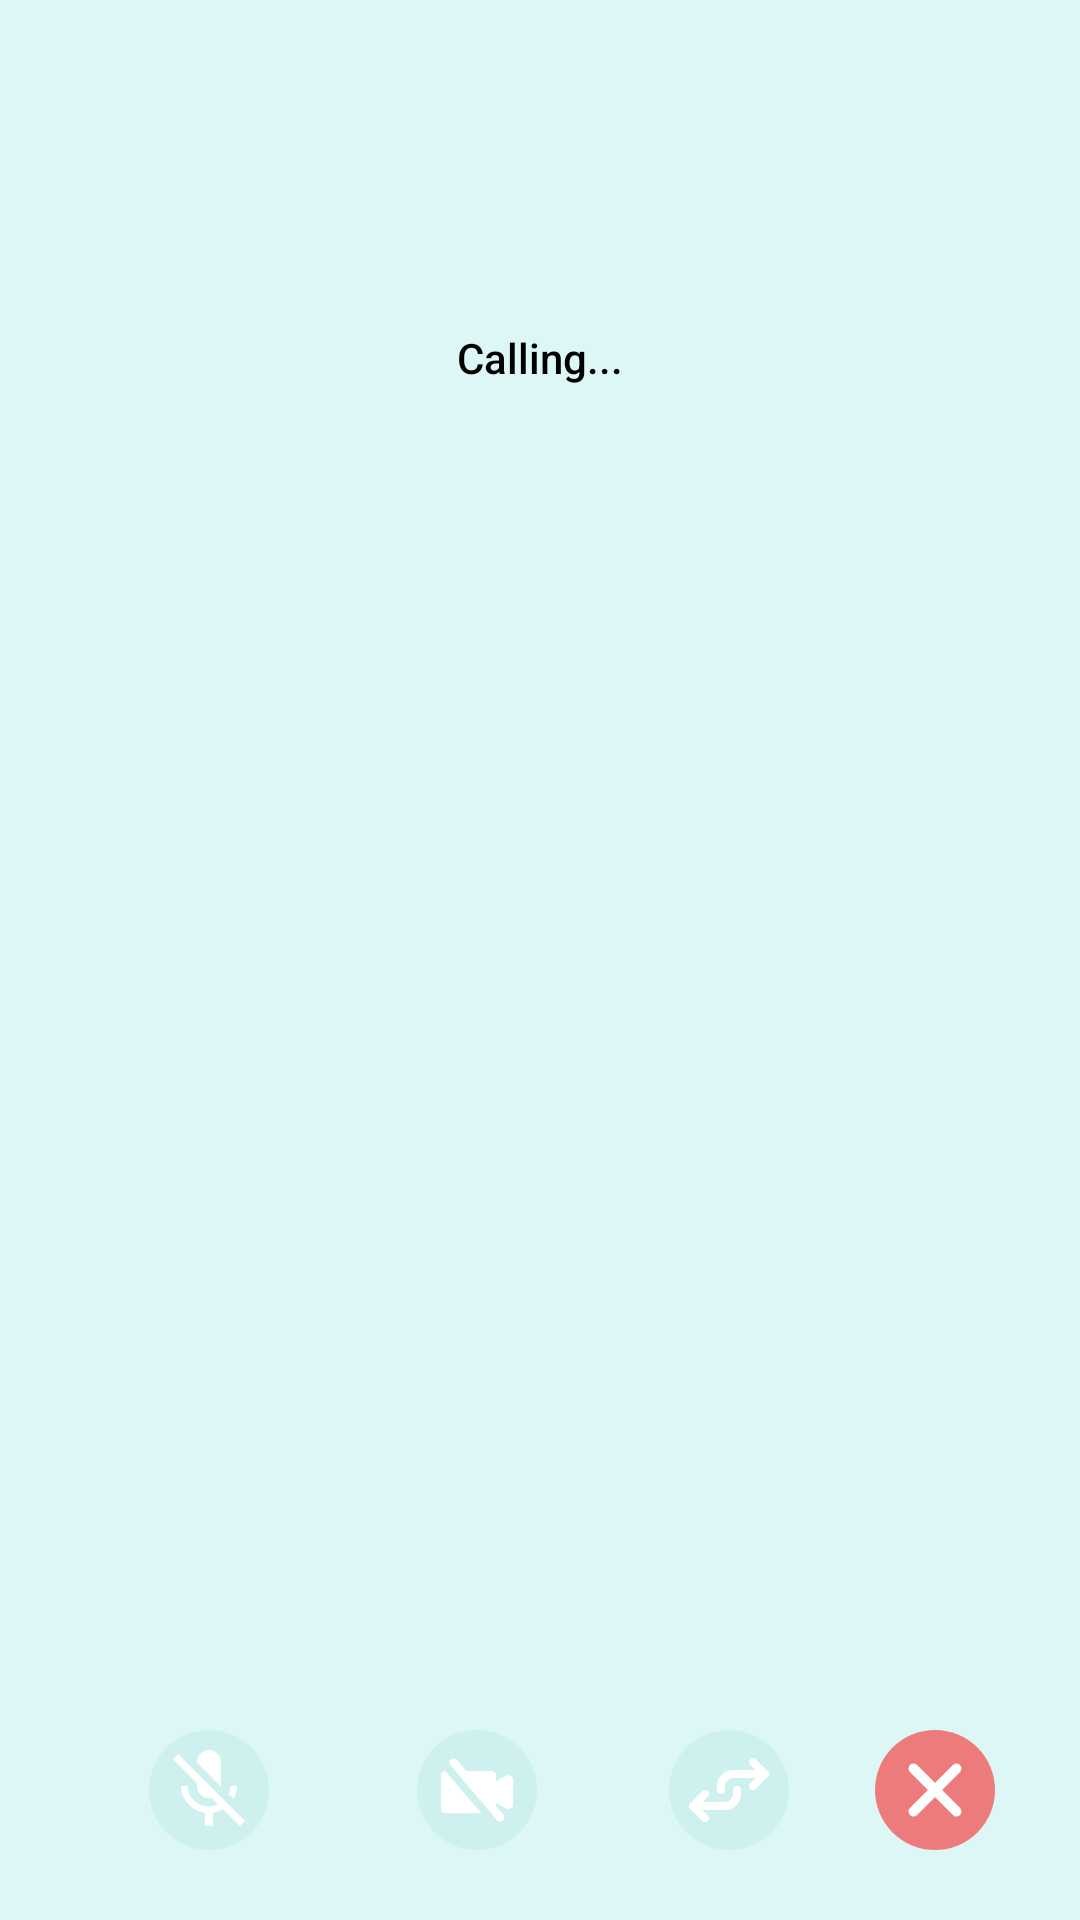

Here is an Android app screen rendered from its layout file. Give the layout XML and the strings, colors and styles it references.
<!-- AndroidManifest.xml: application theme Theme.I210403 -->
<!-- res/layout/videocall_activty.xml -->
<?xml version="1.0" encoding="utf-8"?>
<androidx.constraintlayout.widget.ConstraintLayout xmlns:android="http://schemas.android.com/apk/res/android"
    xmlns:app="http://schemas.android.com/apk/res-auto"
    xmlns:tools="http://schemas.android.com/tools"
    android:layout_width="match_parent"
    android:layout_height="match_parent"
    android:background="#DDF7F7">

    <FrameLayout
        android:id="@+id/remoteView"
        android:layout_width="match_parent"
        android:layout_height="0dp"
        app:layout_constraintBottom_toBottomOf="parent"
        app:layout_constraintEnd_toEndOf="parent"
        app:layout_constraintHeight_percent="0.8"
        app:layout_constraintHorizontal_bias="0.0"
        app:layout_constraintStart_toStartOf="parent"
        app:layout_constraintTop_toTopOf="parent"
        app:layout_constraintVertical_bias="0.315" />

    <View
        android:id="@+id/textView51"
        android:layout_width="70dp"
        android:layout_height="4dp"
        android:layout_marginStart="171dp"
        android:layout_marginTop="3dp"
        android:layout_marginEnd="183dp"
        android:background="@drawable/rectangle"
        android:backgroundTint="#C1ECEE"
        android:text="Video"
        android:textColor="#147076"
        app:layout_constraintEnd_toEndOf="@+id/remoteView"
        app:layout_constraintStart_toStartOf="@+id/remoteView"
        app:layout_constraintTop_toBottomOf="@+id/remoteView" />


    <ImageView
        android:id="@+id/VideoSwitch"
        android:layout_width="40dp"
        android:layout_height="40dp"
        android:background="@drawable/circle"
        android:padding="8dp"
        android:src="@drawable/no_video"
        app:layout_constraintBottom_toBottomOf="parent"
        app:layout_constraintEnd_toEndOf="@+id/textView51"
        app:layout_constraintHorizontal_bias="0.0"
        app:layout_constraintStart_toStartOf="@+id/textView51"
        app:layout_constraintTop_toBottomOf="@+id/textView51"
        app:layout_constraintVertical_bias="0.428"
        app:tint="@color/white" />

    <ImageView
        android:id="@+id/muteButton"
        android:layout_width="40dp"
        android:layout_height="40dp"
        android:background="@drawable/circle"
        android:padding="4dp"
        app:layout_constraintBottom_toBottomOf="@+id/VideoSwitch"
        app:layout_constraintEnd_toStartOf="@+id/VideoSwitch"
        app:layout_constraintStart_toStartOf="parent"
        app:layout_constraintTop_toTopOf="@+id/VideoSwitch"
        app:srcCompat="@android:drawable/stat_notify_call_mute"
        app:tint="@color/white" />
    <ImageView
        android:id="@+id/switchCamera"
        android:layout_width="40dp"
        android:layout_height="40dp"
        android:background="@drawable/circle"
        android:padding="4dp"
        android:src="@drawable/swap"
        app:layout_constraintBottom_toBottomOf="@+id/VideoSwitch"
        app:layout_constraintEnd_toEndOf="parent"
        app:layout_constraintHorizontal_bias="0.313"
        app:layout_constraintStart_toEndOf="@+id/VideoSwitch"
        app:layout_constraintTop_toTopOf="@+id/VideoSwitch"
        app:tint="@color/white" />
    <ImageView
        android:id="@+id/backButton"
        android:layout_width="40dp"
        android:layout_height="40dp"
        android:background="@drawable/circle"
        android:backgroundTint="@color/red"
        app:layout_constraintBottom_toBottomOf="@+id/switchCamera"
        app:layout_constraintEnd_toEndOf="parent"
        app:layout_constraintStart_toEndOf="@+id/switchCamera"
        app:layout_constraintTop_toTopOf="@+id/switchCamera"
        app:srcCompat="@drawable/cross"
        app:tint="@color/white" />

    <TextView
        android:id="@+id/callerTextView"
        android:layout_width="wrap_content"
        android:layout_height="wrap_content"
        android:text=""
        android:textSize="22sp"
        android:textColor="@color/black"
        android:fontFamily="sans-serif-medium"
        android:layout_marginTop="40dp"
        app:layout_constraintEnd_toEndOf="parent"
        app:layout_constraintStart_toStartOf="parent"
        app:layout_constraintTop_toTopOf="@+id/remoteView" />

    <TextView
        android:id="@+id/callDuration"
        android:layout_width="wrap_content"
        android:layout_height="wrap_content"
        android:text="Calling..."
        android:textColor="@color/black"
        android:fontFamily="sans-serif-medium"
        app:layout_constraintEnd_toEndOf="@+id/callerTextView"
        app:layout_constraintStart_toStartOf="@+id/callerTextView"
        app:layout_constraintTop_toBottomOf="@+id/callerTextView" />

    <FrameLayout
        android:id="@+id/localView"
        android:layout_width="90dp"
        android:layout_height="130dp"
        android:layout_marginBottom="38dp"
        android:layout_marginEnd="30dp"
        app:layout_constraintBottom_toBottomOf="@+id/remoteView"
        app:layout_constraintEnd_toEndOf="parent"
        app:srcCompat="@drawable/rectangle" />

</androidx.constraintlayout.widget.ConstraintLayout>
<!-- resources referenced by this layout -->
<resources>
  <color name="black">#FF000000</color>
  <color name="red">#FF0000</color>
  <color name="white">#FFFFFFFF</color>
  <!-- drawable circle (drawable) -->
  <?xml version="1.0" encoding="utf-8"?>
  <shape xmlns:android="http://schemas.android.com/apk/res/android"
      android:shape="rectangle">
      <solid android:color="#80bfeae5" />
      <corners android:radius="1000dp"/> 
  </shape>
  <!-- drawable cross (drawable) -->
  <vector android:height="25dp" android:viewportHeight="24"
      android:viewportWidth="24" android:width="25dp" xmlns:android="http://schemas.android.com/apk/res/android">
      <path android:fillColor="#0F0F0F" android:pathData="M6.995,7.006C6.604,7.397 6.604,8.03 6.995,8.421L10.58,12.006L6.995,15.591C6.604,15.981 6.604,16.615 6.995,17.005C7.385,17.396 8.019,17.396 8.409,17.005L11.994,13.42L15.579,17.005C15.97,17.396 16.603,17.396 16.994,17.005C17.384,16.615 17.384,15.981 16.994,15.591L13.408,12.006L16.994,8.421C17.384,8.03 17.384,7.397 16.994,7.006C16.603,6.616 15.97,6.616 15.579,7.006L11.994,10.592L8.409,7.006C8.019,6.616 7.385,6.616 6.995,7.006Z"/>
  </vector>
  <!-- drawable no_video (drawable) -->
  <vector xmlns:android="http://schemas.android.com/apk/res/android"
      android:width="800dp"
      android:height="800dp"
      android:viewportWidth="520"
      android:viewportHeight="520">
    <path
        android:pathData="M505.29,157.62c-9.01,-5.57 -20.58,-6.07 -30.04,-1.34L397,195.24v-42.19c0,-16.86 -13.26,-30.14 -30.12,-30.14H183.73l-68.36,-80.99c-10.88,-12.87 -30.13,-14.59 -43.03,-3.68C59.48,49.14 57.87,68.36 68.76,81.23l335.87,396.91c6.04,7.13 14.64,10.8 23.32,10.8c6.96,0 13.97,-2.38 19.71,-7.23c12.87,-10.89 14.28,-30.16 3.38,-43.04L397,375.05v-19.9l78.14,38.96c4.31,2.15 9.1,3.22 13.76,3.22c5.58,0 11.44,-1.53 16.34,-4.56c8.99,-5.56 14.76,-15.39 14.76,-25.97v-183.2C520,173.01 514.28,163.18 505.29,157.62z"
        android:fillColor="#000000"/>
    <path
        android:pathData="M0,153.06v244.27c0,16.86 14.14,30.6 31,30.6h260.76L29.88,122.65C13.44,123.13 0,136.5 0,153.06z"
        android:fillColor="#000000"/>
  </vector>
  <!-- drawable swap (drawable) -->
  <vector xmlns:android="http://schemas.android.com/apk/res/android"
      android:width="800dp"
      android:height="800dp"
      android:viewportWidth="24"
      android:viewportHeight="24">
    <path
        android:pathData="M6,19L3,16M3,16L6,13M3,16H11C12.657,16 14,14.657 14,13V12M10,12V11C10,9.343 11.343,8 13,8H21M21,8L18,11M21,8L18,5"
        android:strokeLineJoin="round"
        android:strokeWidth="2"
        android:fillColor="#00000000"
        android:strokeColor="#000000"
        android:strokeLineCap="round"/>
  </vector>
  <style name="Theme.I210403" parent="Base.Theme.I210403" />
  <style name="Base.Theme.I210403" parent="Theme.Material3.DayNight.NoActionBar">
          
          
      </style>
</resources>
